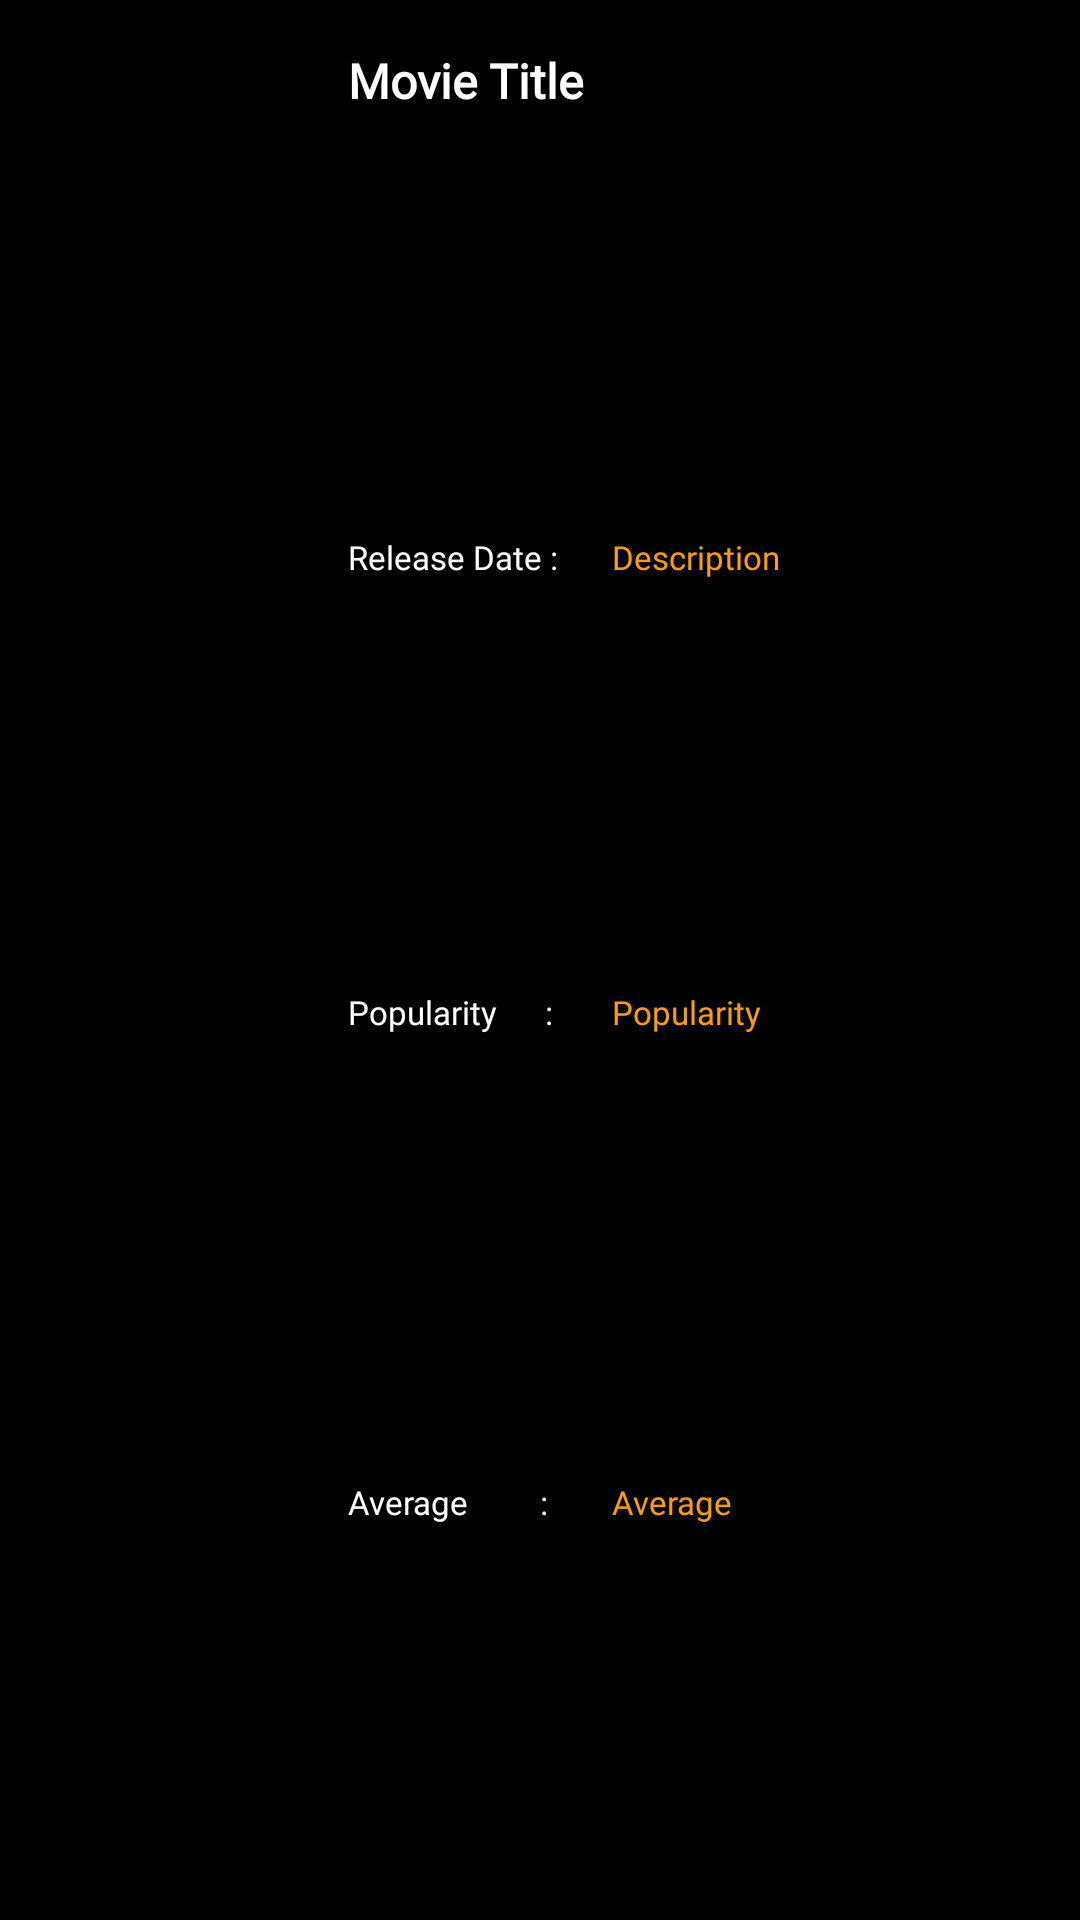

Write the Android layout XML for this screen, with the resource values it uses.
<!-- AndroidManifest.xml: application theme Theme.TheWatcher -->
<!-- res/layout/movie_item.xml -->
<?xml version="1.0" encoding="utf-8"?>
<androidx.constraintlayout.widget.ConstraintLayout
    xmlns:android="http://schemas.android.com/apk/res/android"
    xmlns:tools="http://schemas.android.com/tools"
    xmlns:app="http://schemas.android.com/apk/res-auto"
    android:layout_width="350dp"
    android:layout_height="500px"
    android:layout_marginLeft="16dp"
    android:layout_marginTop="8dp"
    android:layout_marginBottom="8dp"
    android:background="@color/black">

    <ImageView
        android:id="@+id/movie_poster"
        android:layout_width="300px"
        android:layout_height="0dp"
        android:scaleType="centerCrop"
        app:layout_constraintBottom_toBottomOf="parent"
        app:layout_constraintStart_toStartOf="parent"
        app:layout_constraintTop_toTopOf="parent"
        tools:srcCompat="@tools:sample/avatars"/>

    <TextView
        android:fontFamily="@font/poppins_semibold"
        android:id="@+id/movie_title"
        android:layout_width="150dp"
        android:layout_height="50dp"
        android:layout_marginStart="16dp"
        android:layout_marginLeft="16dp"
        android:layout_marginTop="16dp"
        android:maxLines="2"
        android:text="Movie Title"
        android:textColor="@color/white"
        android:textSize="16sp"
        android:textStyle="bold"
        app:layout_constraintEnd_toEndOf="parent"
        app:layout_constraintHorizontal_bias="0.0"
        app:layout_constraintStart_toEndOf="@id/movie_poster"
        app:layout_constraintTop_toTopOf="parent"/>

    <TextView
        android:layout_width="wrap_content"
        android:layout_height="wrap_content"
        android:layout_marginStart="16dp"
        android:layout_marginBottom="8dp"
        android:fontFamily="@font/poppins_regular"
        android:text="Release Date :"
        android:textColor="@color/white"
        android:textSize="11sp"
        app:layout_constraintBottom_toBottomOf="parent"
        app:layout_constraintStart_toEndOf="@id/movie_poster"
        app:layout_constraintTop_toBottomOf="@id/movie_title"
        app:layout_constraintVertical_bias="0.204" />

    <TextView
        android:id="@+id/movie_release"
        android:layout_width="wrap_content"
        android:layout_height="wrap_content"
        android:layout_marginStart="104dp"
        android:layout_marginBottom="8dp"
        android:fontFamily="@font/poppins_regular"
        android:text="Description"
        android:textColor="@color/dark_yellow"
        android:textSize="11sp"
        app:layout_constraintBottom_toBottomOf="parent"
        app:layout_constraintStart_toEndOf="@id/movie_poster"
        app:layout_constraintTop_toBottomOf="@id/movie_title"
        app:layout_constraintVertical_bias="0.204" />

    <TextView
        android:layout_width="wrap_content"
        android:layout_height="wrap_content"
        android:layout_marginStart="16dp"
        android:layout_marginBottom="8dp"
        android:fontFamily="@font/poppins_regular"
        android:text="Popularity      :"
        android:textColor="@color/white"
        android:textSize="11sp"
        app:layout_constraintBottom_toBottomOf="parent"
        app:layout_constraintStart_toEndOf="@id/movie_poster"
        app:layout_constraintTop_toBottomOf="@id/movie_title"
        app:layout_constraintVertical_bias="0.479" />

    <TextView
        android:id="@+id/textView3"
        android:layout_width="wrap_content"
        android:layout_height="wrap_content"
        android:layout_marginStart="16dp"
        android:layout_marginBottom="8dp"
        android:fontFamily="@font/poppins_regular"
        android:text="Average         :"
        android:textColor="@color/white"
        android:textSize="11sp"
        app:layout_constraintBottom_toBottomOf="parent"
        app:layout_constraintStart_toEndOf="@id/movie_poster"
        app:layout_constraintTop_toBottomOf="@id/movie_title"
        app:layout_constraintVertical_bias="0.775" />

    <TextView
        android:id="@+id/movie_popularity"
        android:layout_width="wrap_content"
        android:layout_height="wrap_content"
        android:layout_marginStart="104dp"
        android:layout_marginBottom="8dp"
        android:fontFamily="@font/poppins_regular"
        android:text="Popularity"
        android:textColor="@color/dark_yellow"
        android:textSize="11sp"
        app:layout_constraintBottom_toBottomOf="parent"
        app:layout_constraintStart_toEndOf="@id/movie_poster"
        app:layout_constraintTop_toBottomOf="@id/movie_title"
        app:layout_constraintVertical_bias="0.479" />

    <TextView
        android:id="@+id/movie_average"
        android:layout_width="wrap_content"
        android:layout_height="wrap_content"
        android:layout_marginStart="104dp"
        android:layout_marginBottom="8dp"
        android:fontFamily="@font/poppins_regular"
        android:text="Average"
        android:textColor="@color/dark_yellow"
        android:textSize="11sp"
        app:layout_constraintBottom_toBottomOf="parent"
        app:layout_constraintStart_toEndOf="@id/movie_poster"
        app:layout_constraintTop_toBottomOf="@id/movie_title"
        app:layout_constraintVertical_bias="0.775" />


</androidx.constraintlayout.widget.ConstraintLayout>
<!-- resources referenced by this layout -->
<resources>
  <color name="black">#FF000000</color>
  <color name="dark_yellow">#faa004</color>
  <color name="white">#FFFFFFFF</color>
  <style name="Theme.TheWatcher" parent="Theme.AppCompat.Light.NoActionBar">
          
          <item name="colorPrimary">@color/black</item>
          <item name="colorPrimaryDark">@color/black</item>
          <item name="colorAccent">@color/black</item>
          
      </style>
</resources>
